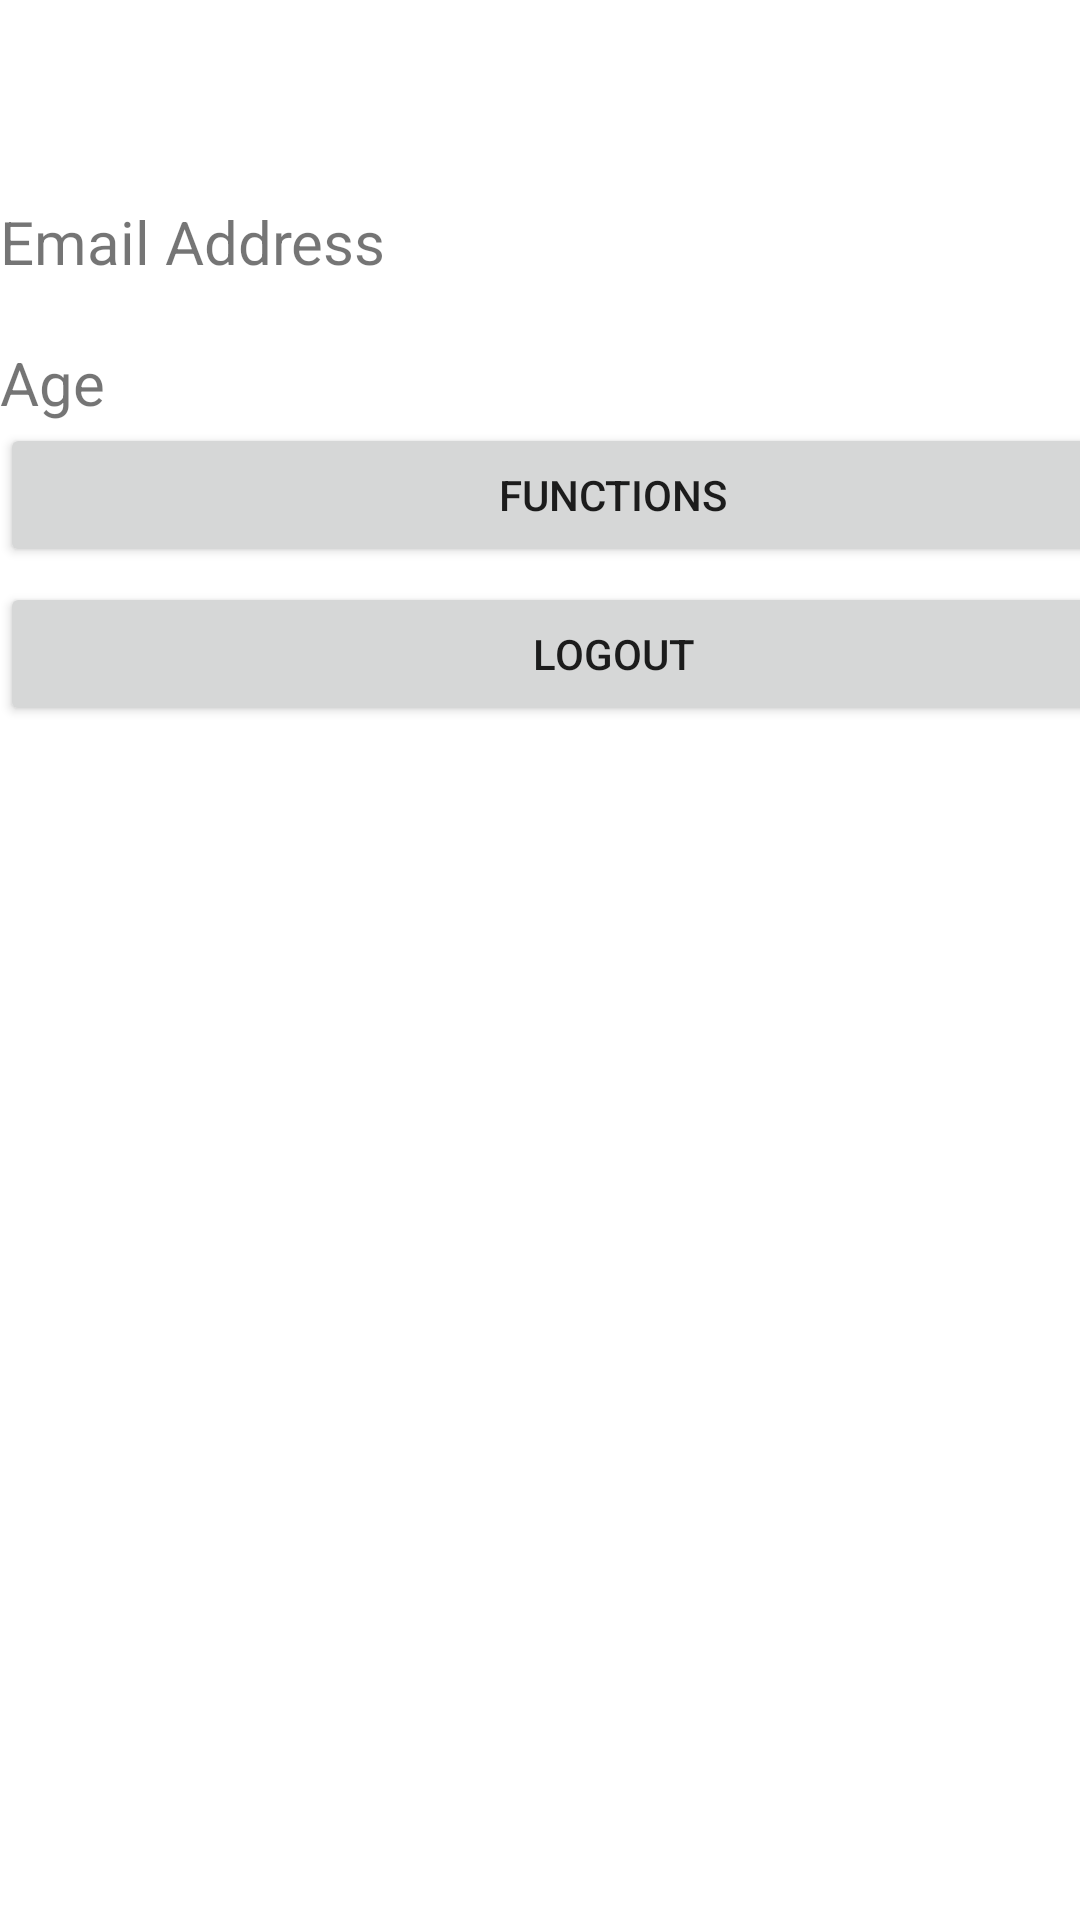

Reconstruct the res/layout file that produces this screen, plus the resources it refers to.
<!-- AndroidManifest.xml: application theme Theme.JLJApp -->
<!-- res/layout/activity_profile.xml -->
<?xml version="1.0" encoding="utf-8"?>
<androidx.constraintlayout.widget.ConstraintLayout xmlns:android="http://schemas.android.com/apk/res/android"
    xmlns:app="http://schemas.android.com/apk/res-auto"
    xmlns:tools="http://schemas.android.com/tools"
    android:layout_width="match_parent"
    android:layout_height="match_parent"
    tools:context=".ProfileActivity">

    <LinearLayout
        android:layout_width="409dp"
        android:layout_height="729dp"
        android:orientation="vertical"
        tools:layout_editor_absoluteX="1dp"
        tools:layout_editor_absoluteY="1dp">

        <TextView
            android:id="@+id/userGreeting"
            android:layout_width="match_parent"
            android:layout_height="wrap_content"
            android:layout_marginTop="20dp"
            android:textSize="20sp"
             />
        <TextView
            android:id="@+id/userEmailAddress"
            android:layout_width="match_parent"
            android:layout_height="wrap_content"
            android:layout_marginTop="20dp"
            android:textSize="20sp"
            android:text="Email Address" />

        <TextView
            android:id="@+id/userAge"
            android:layout_width="match_parent"
            android:layout_height="wrap_content"
            android:layout_marginTop="20dp"
            android:textSize="20sp"
            android:text="Age" />

        <Button
            android:id="@+id/functionButton"
            android:layout_width="match_parent"
            android:layout_height="wrap_content"
            android:text="Functions" />

        <Button
            android:id="@+id/logoutButton"
            android:layout_width="match_parent"
            android:layout_height="wrap_content"
            android:layout_marginTop="5dp"
            android:text="LOGOUT" />
    </LinearLayout>
</androidx.constraintlayout.widget.ConstraintLayout>
<!-- resources referenced by this layout -->
<resources>
  <style name="Theme.JLJApp" parent="Theme.MaterialComponents.DayNight.NoActionBar">
          
          <item name="colorPrimary">@color/purple_500</item>
          <item name="colorPrimaryVariant">@color/purple_700</item>
          <item name="colorOnPrimary">@color/white</item>
          
          <item name="colorSecondary">@color/teal_200</item>
          <item name="colorSecondaryVariant">@color/teal_700</item>
          <item name="colorOnSecondary">@color/black</item>
          
          <item name="android:statusBarColor" tools:targetApi="l">?attr/colorPrimaryVariant</item>
          
      </style>
  <!-- not gathered from this repository: default colours our renderer supplied (Android Studio template values) -->
  <color name="purple_500">#FF6200EE</color>
  <color name="purple_700">#FF3700B3</color>
  <color name="teal_200">#FF03DAC5</color>
  <color name="teal_700">#FF018786</color>
  <color name="black">#FF000000</color>
  <color name="white">#FFFFFFFF</color>
</resources>
